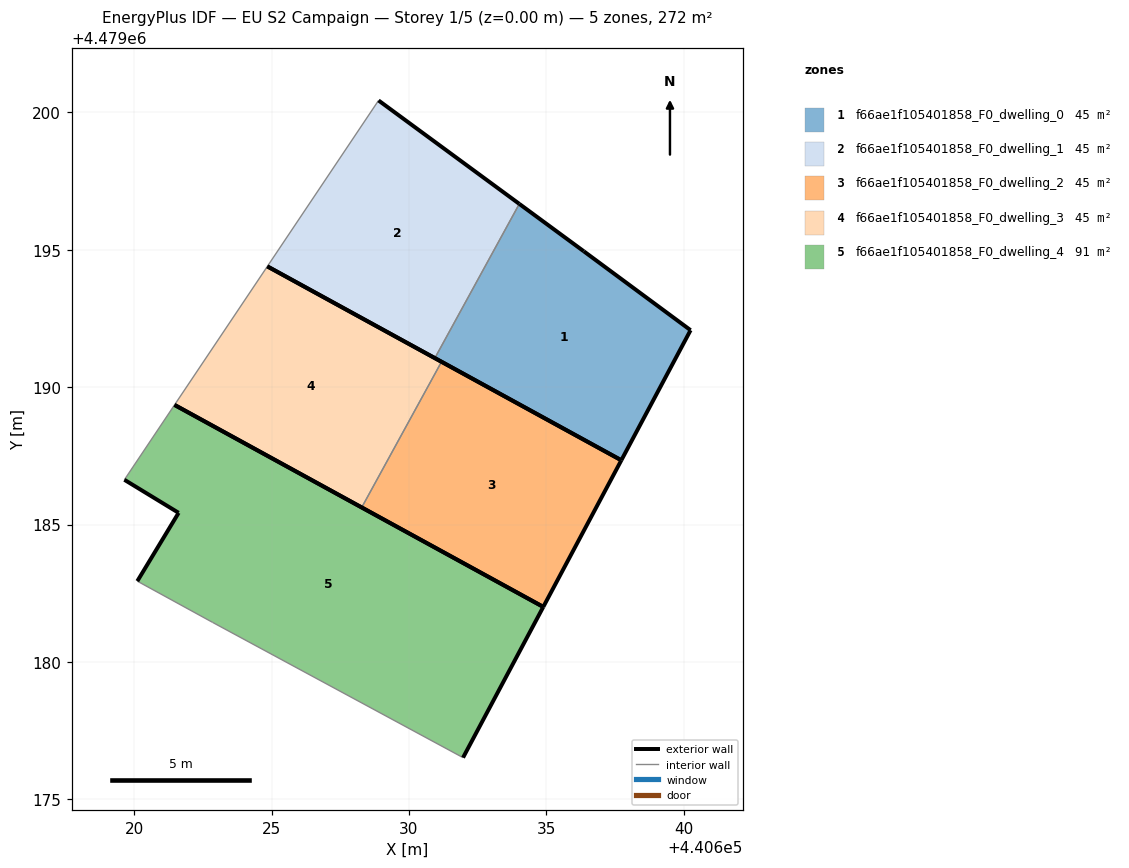
=== STOREY PLAN SPEC (per zone: floor XY polygon, exterior-wall plan segments, windows/doors) ===
zone 1: f66ae1f105401858_F0_dwelling_0  (45.3 m²)
  floor: (440637.73, 4479187.34) (440640.25, 4479192.07) (440636.36, 4479194.94) (440634.02, 4479196.67) (440630.94, 4479191.06)
  exterior wall: (440637.73, 4479187.34) – (440630.94, 4479191.06)  [7.7 m]
  exterior wall: (440634.02, 4479196.67) – (440636.36, 4479194.94)  [2.9 m]
  exterior wall: (440636.36, 4479194.94) – (440640.25, 4479192.07)  [4.8 m]
  exterior wall: (440640.25, 4479192.07) – (440637.73, 4479187.34)  [5.4 m]
  interior walls: 1
zone 2: f66ae1f105401858_F0_dwelling_1  (45.3 m²)
  floor: (440630.94, 4479191.06) (440634.02, 4479196.67) (440628.89, 4479200.43) (440624.85, 4479194.39)
  exterior wall: (440628.89, 4479200.43) – (440634.02, 4479196.67)  [6.4 m]
  exterior wall: (440630.94, 4479191.06) – (440624.85, 4479194.39)  [6.9 m]
  interior walls: 2
zone 3: f66ae1f105401858_F0_dwelling_2  (45.3 m²)
  floor: (440634.89, 4479182.00) (440637.73, 4479187.34) (440631.19, 4479190.92) (440628.28, 4479185.62)
  exterior wall: (440631.19, 4479190.92) – (440637.73, 4479187.34)  [7.5 m]
  exterior wall: (440637.73, 4479187.34) – (440634.89, 4479182.00)  [6.0 m]
  exterior wall: (440634.89, 4479182.00) – (440628.28, 4479185.62)  [7.5 m]
  interior walls: 1
zone 4: f66ae1f105401858_F0_dwelling_3  (45.3 m²)
  floor: (440628.28, 4479185.62) (440631.19, 4479190.92) (440624.85, 4479194.39) (440621.47, 4479189.35)
  exterior wall: (440624.85, 4479194.39) – (440631.19, 4479190.92)  [7.2 m]
  exterior wall: (440628.28, 4479185.62) – (440621.47, 4479189.35)  [7.8 m]
  interior walls: 2
zone 5: f66ae1f105401858_F0_dwelling_4  (90.6 m²)
  floor: (440631.97, 4479176.52) (440634.89, 4479182.00) (440621.47, 4479189.35) (440619.65, 4479186.63) (440621.62, 4479185.43) (440620.12, 4479182.94) (440622.85, 4479181.44)
  exterior wall: (440621.47, 4479189.35) – (440634.89, 4479182.00)  [15.3 m]
  exterior wall: (440634.89, 4479182.00) – (440631.97, 4479176.52)  [6.2 m]
  exterior wall: (440620.12, 4479182.94) – (440621.62, 4479185.43)  [2.9 m]
  exterior wall: (440621.62, 4479185.43) – (440619.65, 4479186.63)  [2.3 m]
  interior walls: 3

=== DERIVED (storey summary) ===
Building: EU S2 Campaign
Storey: 1 of 5  (floor level z = 0.00 m)
Storey gross floor area: 271.9 m²
Zones on this storey: 5
  - f66ae1f105401858_F0_dwelling_0: floor 45.3 m²; exterior wall 20.8 m (62.5 m²); WWR 0.0%
  - f66ae1f105401858_F0_dwelling_1: floor 45.3 m²; exterior wall 13.3 m (39.9 m²); WWR 0.0%
  - f66ae1f105401858_F0_dwelling_2: floor 45.3 m²; exterior wall 21.0 m (63.1 m²); WWR 0.0%
  - f66ae1f105401858_F0_dwelling_3: floor 45.3 m²; exterior wall 15.0 m (45.0 m²); WWR 0.0%
  - f66ae1f105401858_F0_dwelling_4: floor 90.6 m²; exterior wall 26.7 m (80.2 m²); WWR 0.0%
Zone adjacency (shared interzone walls):
  - f66ae1f105401858_F0_dwelling_0 ↔ f66ae1f105401858_F0_dwelling_1
  - f66ae1f105401858_F0_dwelling_2 ↔ f66ae1f105401858_F0_dwelling_3